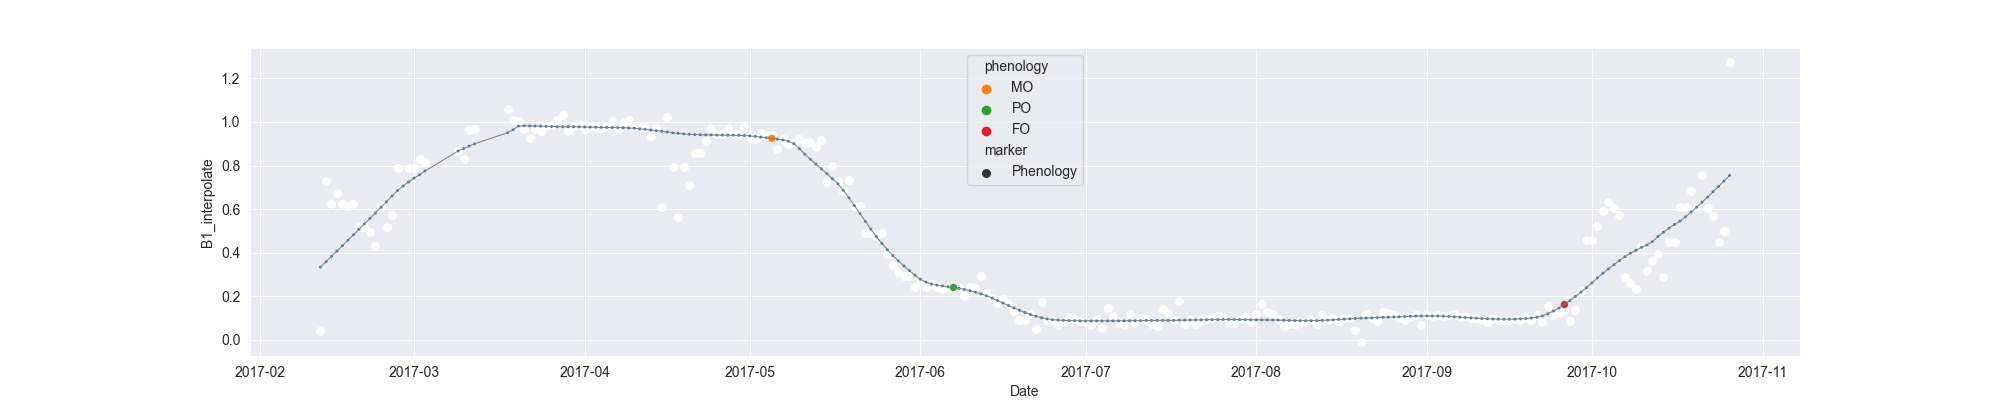

Values plotted in this chart, from the file beside it:
system:time_start, B1, B1_interpolate, B1_phenology
2017-02-12, 0.0416, 0.0416, 
2017-02-13, 0.729, 0.729, 
2017-02-14, , 0.6225, 
2017-02-15, , 0.6758, 
2017-02-16, 0.6225, 0.6225, 
2017-02-17, , 0.6122, 
2017-02-18, , 0.6225, 
2017-02-19, , 0.5166, 
2017-02-20, , 0.5166, 
2017-02-21, 0.4962, 0.4962, 
2017-02-22, 0.431, 0.431, 
2017-02-23, , 0.6124, 
2017-02-24, , 0.5166, 
2017-02-25, , 0.5715, 
2017-02-26, , 0.7874, 
2017-02-27, , 0.7039, 
2017-02-28, , 0.7874, 
2017-03-01, 0.7874, 0.7874, 
2017-03-02, 0.8298, 0.8298, 
2017-03-03, 0.8166, 0.8166, 
2017-03-04, , , 
2017-03-05, , , 
2017-03-06, , , 
2017-03-07, , , 
2017-03-08, , , 
2017-03-09, , 0.8675, 
2017-03-10, , 0.8298, 
2017-03-11, , 0.9618, 
2017-03-12, , 0.966, 
2017-03-13, , , 
2017-03-14, , , 
2017-03-15, , , 
2017-03-16, , , 
2017-03-17, , , 
2017-03-18, 1.06, 1.06, 
2017-03-19, 1.009, 1.009, 
2017-03-20, 1.005, 1.005, 
2017-03-21, , 0.966, 
2017-03-22, 0.9273, 0.9273, 
2017-03-23, , 0.9687, 
2017-03-24, , 0.9576, 
2017-03-25, , 0.983, 
2017-03-26, 0.9878, 0.9878, 
2017-03-27, , 1.01, 
2017-03-28, 1.032, 1.032, 
2017-03-29, 0.9603, 0.9603, 
2017-03-30, , 0.983, 
2017-03-31, , 0.987, 
2017-04-01, , 0.9643, 
2017-04-02, , 0.9757, 
2017-04-03, , 0.9757, 
2017-04-04, 0.9682, 0.9682, 
2017-04-05, 0.9825, 0.9825, 
2017-04-06, 1.003, 1.003, 
2017-04-07, 0.9668, 0.9668, 
2017-04-08, 0.9943, 0.9943, 
2017-04-09, 1.007, 1.007, 
2017-04-10, 0.9774, 0.9774, 
2017-04-11, 0.9766, 0.9766, 
2017-04-12, 0.9775, 0.9775, 
... 197 more rows
